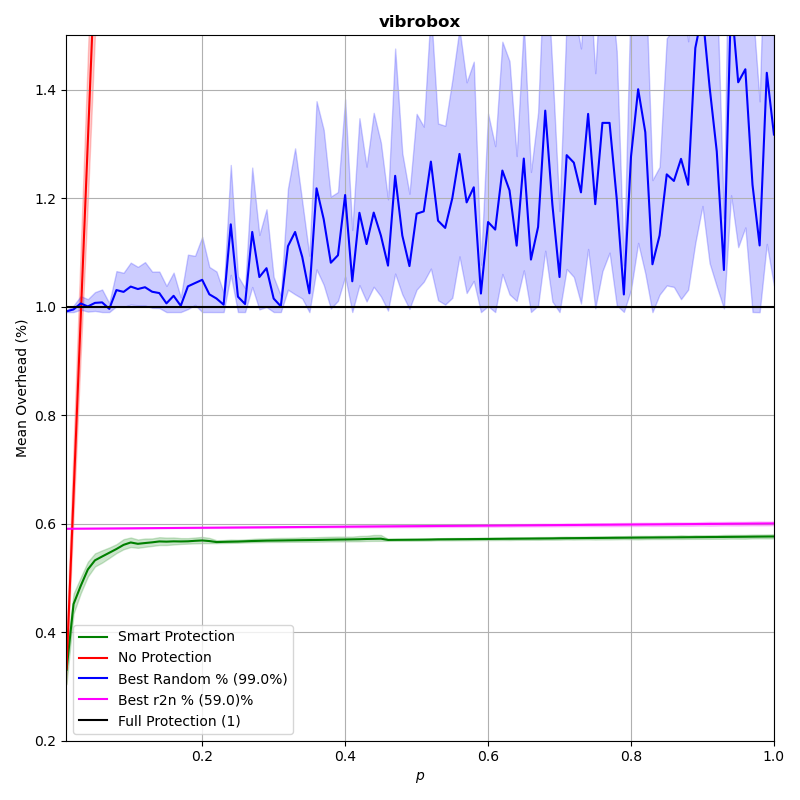

The table this chart was drawn from, first rows:
p, prot_overhead, nonprot_overhead, rand_overhead, r2n_overhead
0.0102, 0.3307, 0.3328, 0.9913, 0.5906
0.02, 0.4518, 0.6524, 0.9949, 0.5907
0.03, 0.4853, 0.9786, 1.006, 0.5908
0.04, 0.5156, 1.305, 1, 0.5909
0.05, 0.5325, 1.631, 1.007, 0.591
0.06, 0.5395, 1.957, 1.008, 0.5911
0.07, 0.5464, 2.283, 0.9959, 0.5912
0.08, 0.5533, 2.61, 1.031, 0.5913
0.09, 0.561, 2.936, 1.027, 0.5914
0.1, 0.5654, 3.262, 1.037, 0.5915
0.11, 0.5629, 3.588, 1.032, 0.5916
0.12, 0.5643, 3.914, 1.036, 0.5917
0.13, 0.5656, 4.241, 1.027, 0.5918
0.14, 0.5673, 4.567, 1.025, 0.5919
0.15, 0.5669, 4.893, 1.006, 0.592
0.16, 0.5674, 5.219, 1.02, 0.5921
0.17, 0.5672, 5.546, 1.002, 0.5922
0.18, 0.5675, 5.872, 1.037, 0.5923
0.19, 0.5684, 6.198, 1.043, 0.5924
0.2, 0.5691, 6.524, 1.049, 0.5925
0.21, 0.568, 6.851, 1.023, 0.5926
0.22, 0.5661, 7.177, 1.015, 0.5927
0.23, 0.5665, 7.504, 1.004, 0.5928
0.24, 0.5668, 7.83, 1.152, 0.5929
0.25, 0.567, 8.155, 1.018, 0.593
0.26, 0.5675, 8.481, 1.005, 0.5931
0.27, 0.568, 8.809, 1.138, 0.5932
0.28, 0.5683, 9.134, 1.055, 0.5933
0.29, 0.5687, 9.46, 1.071, 0.5934
0.3, 0.5689, 9.787, 1.015, 0.5935
0.31, 0.5691, 10.11, 1.001, 0.5936
0.32, 0.5693, 10.44, 1.111, 0.5937
0.33, 0.5695, 10.77, 1.138, 0.5938
0.34, 0.5697, 11.09, 1.091, 0.5939
0.35, 0.5698, 11.42, 1.025, 0.594
0.36, 0.57, 11.75, 1.218, 0.5941
0.37, 0.5702, 12.07, 1.161, 0.5942
0.38, 0.5705, 12.4, 1.081, 0.5943
0.39, 0.5707, 12.72, 1.095, 0.5944
0.4, 0.5709, 13.05, 1.206, 0.5945
0.41, 0.5711, 13.37, 1.047, 0.5946
0.42, 0.5713, 13.71, 1.173, 0.5947
0.43, 0.5718, 14.03, 1.115, 0.5948
0.44, 0.5721, 14.36, 1.173, 0.5949
0.45, 0.5724, 14.68, 1.131, 0.595
0.46, 0.5701, 15.01, 1.076, 0.5951
0.47, 0.5702, 15.34, 1.241, 0.5952
0.48, 0.5703, 15.66, 1.131, 0.5953
0.49, 0.5704, 15.99, 1.075, 0.5954
0.5, 0.5705, 16.31, 1.171, 0.5955
0.51, 0.5706, 16.64, 1.176, 0.5956
0.52, 0.5708, 16.96, 1.267, 0.5957
0.53, 0.5711, 17.3, 1.158, 0.5958
0.54, 0.5712, 17.62, 1.145, 0.5959
0.55, 0.5713, 17.94, 1.2, 0.596
0.56, 0.5714, 18.27, 1.281, 0.5961
0.57, 0.5715, 18.6, 1.192, 0.5962
0.58, 0.5716, 18.92, 1.22, 0.5963
0.59, 0.5717, 19.26, 1.024, 0.5964
0.6, 0.5718, 19.58, 1.156, 0.5965
... 40 more rows
